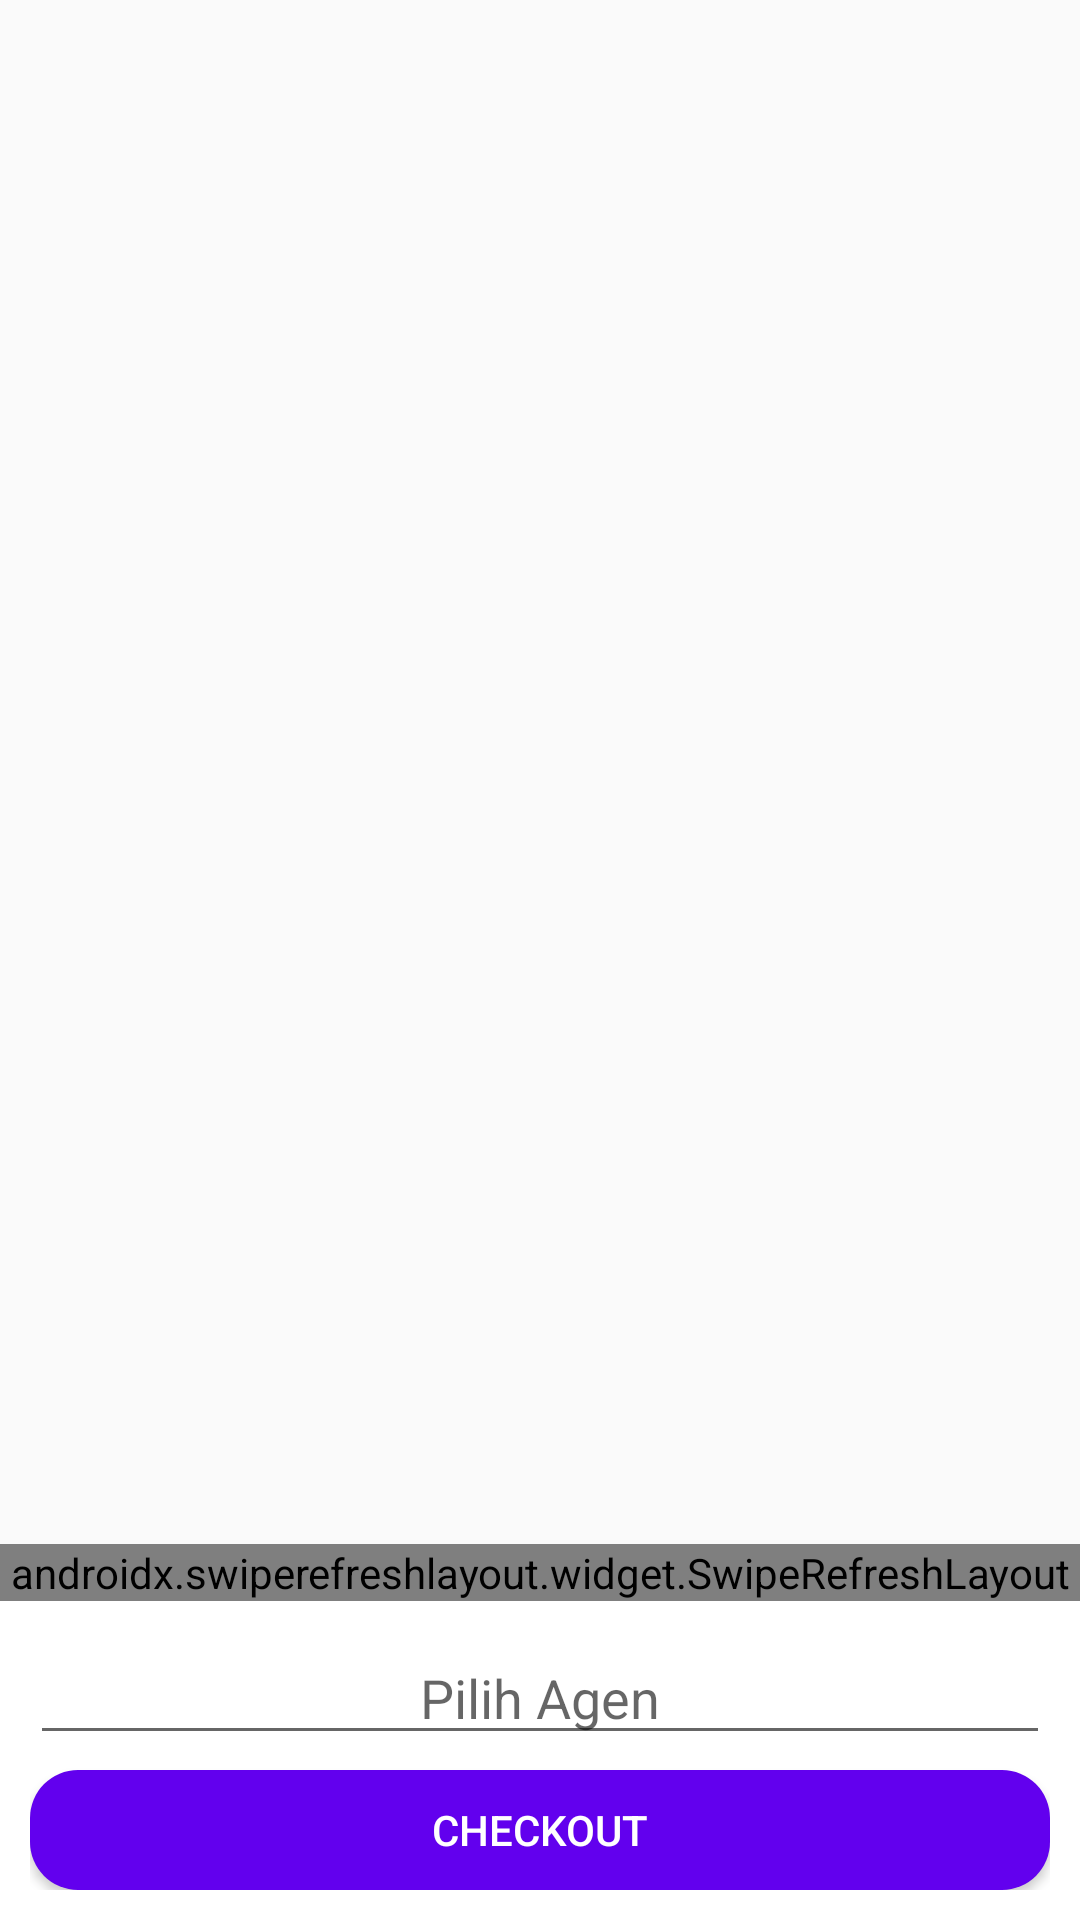

Here is an Android app screen rendered from its layout file. Give the layout XML and the strings, colors and styles it references.
<!-- AndroidManifest.xml: application theme Theme.Penjualan -->
<!-- res/layout/activity_cart.xml -->
<?xml version="1.0" encoding="utf-8"?>
<RelativeLayout
    xmlns:android="http://schemas.android.com/apk/res/android"
    xmlns:app="http://schemas.android.com/apk/res-auto"
    xmlns:tools="http://schemas.android.com/tools"
    android:layout_width="match_parent"
    android:layout_height="match_parent"
    tools:context=".ui.cart.CartActivity"
    >
    <androidx.swiperefreshlayout.widget.SwipeRefreshLayout
        android:id="@+id/swipe"
        android:layout_width="match_parent"
        android:layout_height="wrap_content"
        android:layout_above="@+id/linCheckout"
        >
        <ScrollView
            android:layout_width="match_parent"
            android:layout_height="wrap_content"
            >
            <LinearLayout
                android:orientation="vertical"
                android:layout_width="match_parent"
                android:layout_height="wrap_content"
                android:paddingStart="10dp"
                android:paddingEnd="10dp"
                >
                <LinearLayout
                    android:orientation="horizontal"
                    android:layout_width="match_parent"
                    android:layout_height="wrap_content"
                    android:layout_marginTop="10dp"
                    >
                    <Button
                        android:layout_weight="1"
                        android:id="@+id/btnAdd"
                        android:layout_width="match_parent"
                        android:layout_height="40dp"
                        android:background="@drawable/button_corner_color"
                        android:text="TAMBAH PRODUK"
                        android:textColor="@color/white"
                        />
                    <TextView
                        android:layout_weight="1"
                        android:id="@+id/txvReset"
                        android:layout_width="match_parent"
                        android:layout_height="wrap_content"
                        android:padding="10dp"
                        android:text="Hapus keranjang"
                        android:gravity="center"
                        />

                </LinearLayout>
                <RelativeLayout
                    android:layout_width="match_parent"
                    android:layout_height="wrap_content"
                    android:layout_marginTop="10dp"
                    >
                    <androidx.recyclerview.widget.RecyclerView
                        android:id="@+id/rcvCart"
                        android:layout_width="match_parent"
                        android:layout_height="match_parent"
                        android:nestedScrollingEnabled="false"
                        />

                </RelativeLayout>
            </LinearLayout>
        </ScrollView>
    </androidx.swiperefreshlayout.widget.SwipeRefreshLayout>

    <LinearLayout
            android:id="@+id/linCheckout"
        android:orientation="vertical"
        android:layout_width="match_parent"
        android:layout_height="wrap_content"
        android:background="@color/white"
        android:layout_alignParentBottom="true"
        android:padding="10dp"
        >
        <EditText
            android:id="@+id/edtAgent"
            android:layout_width="match_parent"
            android:layout_height="wrap_content"
            android:hint="Pilih Agen"
            android:focusable="false"
            android:textAlignment="center"
            />
        <Button
            android:id="@+id/btnCheckout"
            android:layout_width="match_parent"
            android:layout_height="40dp"
            android:layout_marginTop="5dp"
            android:background="@drawable/button_corner_color"
            android:text="CHECKOUT"
            android:textColor="@color/white"
            />

    </LinearLayout>
</RelativeLayout>
<!-- resources referenced by this layout -->
<resources>
  <!-- drawable button_corner_color (drawable) -->
  <?xml version="1.0" encoding="utf-8"?>
  <shape xmlns:android="http://schemas.android.com/apk/res/android">
  
      <gradient
          android:endColor="@color/colorPrimary"
          android:startColor="@color/colorPrimary" />
      <corners
          android:bottomLeftRadius="16dp"
          android:bottomRightRadius="16dp"
          android:topLeftRadius="16dp"
          android:topRightRadius="16dp" />
  </shape>
  <style name="Theme.Penjualan" parent="Theme.AppCompat.DayNight.DarkActionBar">
          
          <item name="colorPrimary">@color/purple_500</item>
          <item name="colorPrimaryVariant">@color/purple_700</item>
          <item name="colorOnPrimary">@color/white</item>
          
          <item name="colorSecondary">@color/teal_200</item>
          <item name="colorSecondaryVariant">@color/teal_700</item>
          <item name="colorOnSecondary">@color/black</item>
          
          <item name="android:statusBarColor" tools:targetApi="l">?attr/colorPrimaryVariant</item>
          
      </style>
  <!-- not gathered from this repository: default colours our renderer supplied (Android Studio template values) -->
  <color name="purple_500">#FF6200EE</color>
  <color name="purple_700">#FF3700B3</color>
  <color name="teal_200">#FF03DAC5</color>
  <color name="teal_700">#FF018786</color>
  <color name="black">#FF000000</color>
  <color name="white">#FFFFFFFF</color>
  <color name="colorPrimary">#FF6200EE</color>
</resources>
